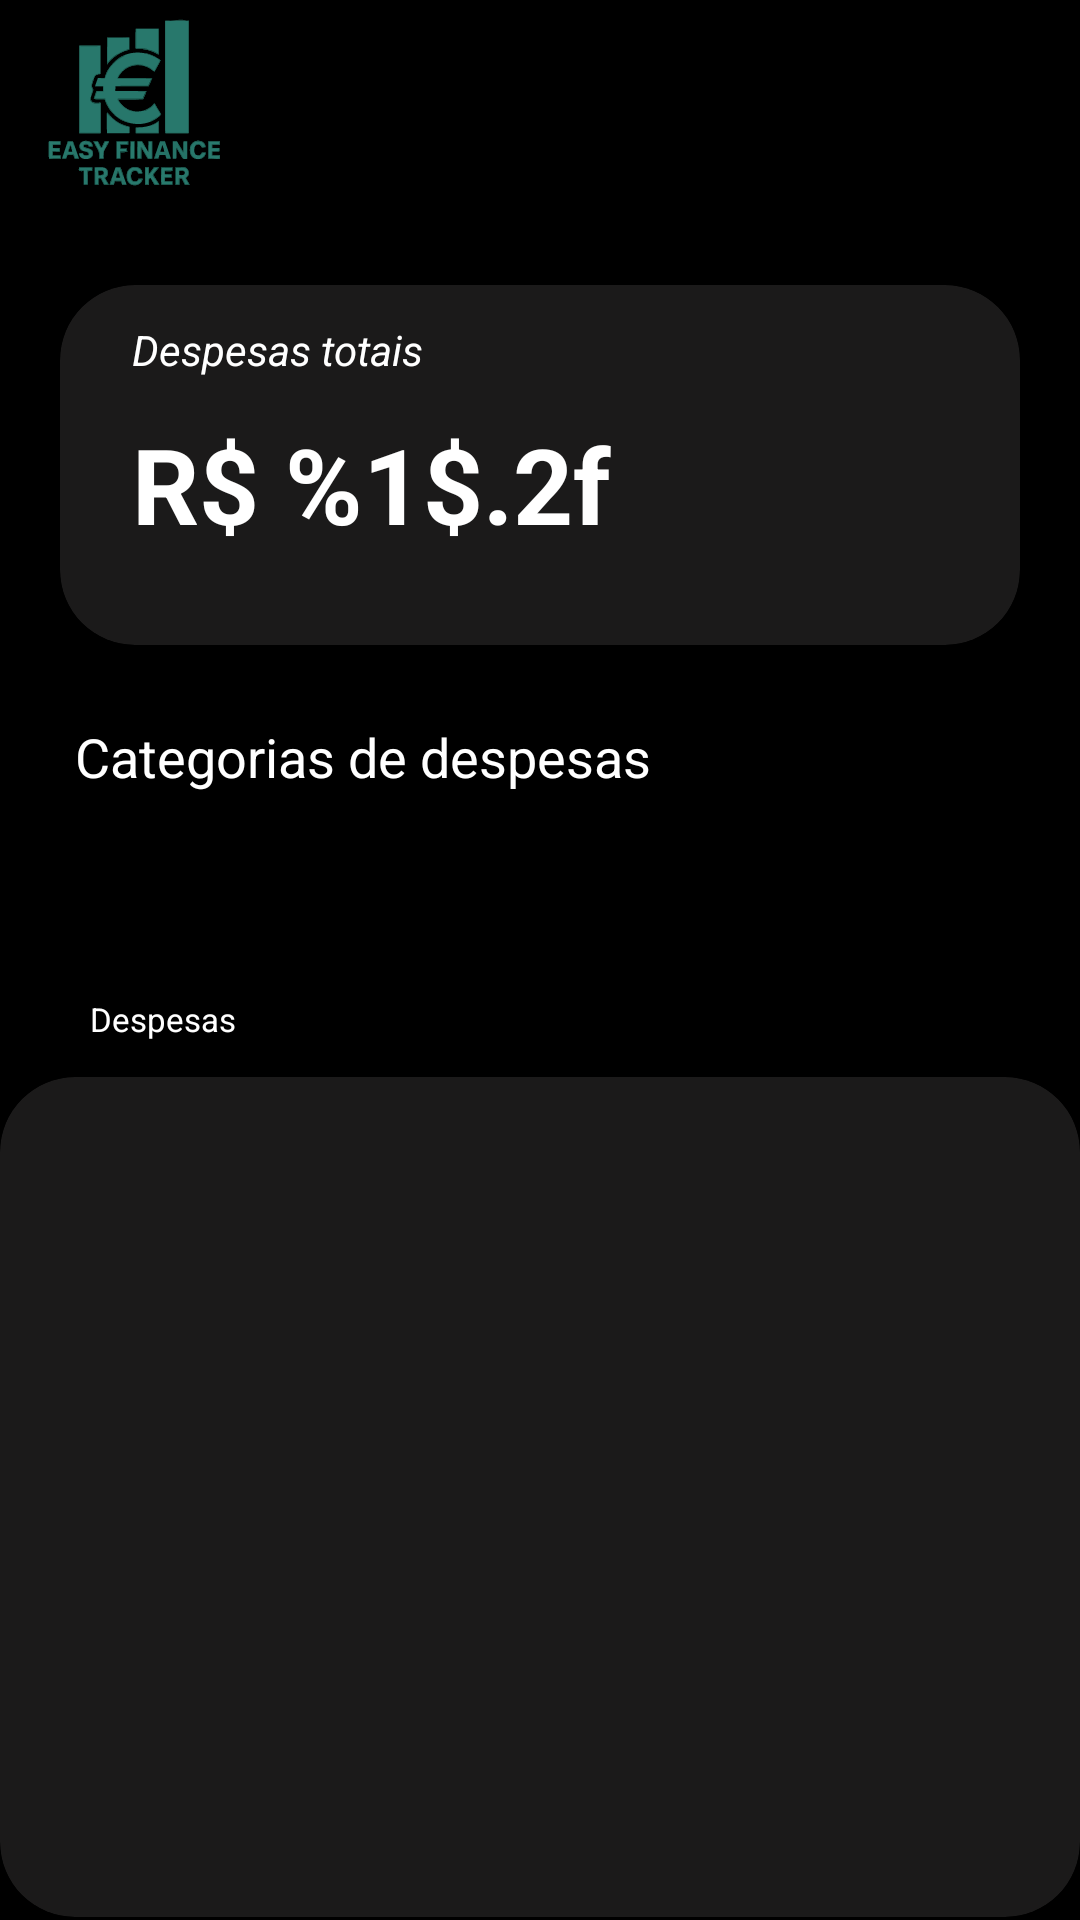

Android layout source for this screen:
<!-- AndroidManifest.xml: application theme Theme.Easy_Finance_Tracker -->
<!-- res/layout/fragment_list.xml -->
<?xml version="1.0" encoding="utf-8"?>
<androidx.constraintlayout.widget.ConstraintLayout xmlns:android="http://schemas.android.com/apk/res/android"
    xmlns:app="http://schemas.android.com/apk/res-auto"
    xmlns:tools="http://schemas.android.com/tools"
    android:id="@+id/fragment_list"
    android:layout_width="match_parent"
    android:layout_height="match_parent"
    android:background="@color/black">

    <ImageView
        android:id="@+id/iv_logo_app"
        android:layout_width="90dp"
        android:layout_height="75dp"
        android:contentDescription="@string/logo_app"
        android:src="@drawable/ic_logo_full"
        app:layout_constraintStart_toStartOf="parent"
        app:layout_constraintTop_toTopOf="parent" />

    <androidx.cardview.widget.CardView
        android:id="@+id/cv_total_fragment_list"
        android:layout_width="0dp"
        android:layout_height="120dp"
        android:layout_margin="20dp"
        android:backgroundTint="@color/grey"
        android:gravity="center"
        android:orientation="horizontal"
        app:cardCornerRadius="25dp"
        app:layout_constraintEnd_toEndOf="parent"
        app:layout_constraintStart_toStartOf="parent"
        app:layout_constraintTop_toBottomOf="@+id/iv_logo_app">

        <androidx.constraintlayout.widget.ConstraintLayout
            android:layout_width="368dp"
            android:layout_height="123dp">

            <TextView
                android:id="@+id/tv_title_fragment_list"
                android:layout_width="wrap_content"
                android:layout_height="wrap_content"
                android:layout_marginStart="24dp"
                android:layout_marginTop="12dp"
                android:text="@string/total_expenses_fragment_list"
                android:textColor="@color/white"
                android:textStyle="italic"
                app:layout_constraintStart_toStartOf="parent"
                app:layout_constraintTop_toTopOf="parent" />

            <TextView
                android:id="@+id/tv_total_expenses_fragment_list"
                android:layout_width="wrap_content"
                android:layout_height="wrap_content"
                android:layout_marginStart="24dp"
                android:layout_marginTop="12dp"
                android:text="@string/value"
                android:textColor="@color/white"
                android:textSize="35sp"
                android:textStyle="bold"
                app:layout_constraintStart_toStartOf="parent"
                app:layout_constraintTop_toBottomOf="@+id/tv_title_fragment_list" />

        </androidx.constraintlayout.widget.ConstraintLayout>

    </androidx.cardview.widget.CardView>

    <TextView
        android:id="@+id/tv_title_category_fragment_list"
        android:layout_width="0dp"
        android:layout_height="wrap_content"
        android:layout_margin="25dp"
        android:text="@string/title_category_fragment_list"
        android:textColor="@color/white"
        android:textSize="18sp"
        app:layout_constraintEnd_toEndOf="parent"
        app:layout_constraintStart_toStartOf="parent"
        app:layout_constraintTop_toBottomOf="@+id/cv_total_fragment_list" />

    <androidx.recyclerview.widget.RecyclerView
        android:id="@+id/rv_category_fragment_list"
        android:layout_width="0dp"
        android:layout_height="48dp"
        android:layout_marginStart="20dp"
        android:layout_marginTop="8dp"
        android:layout_marginEnd="20dp"
        android:orientation="horizontal"
        app:layoutManager="androidx.recyclerview.widget.LinearLayoutManager"
        app:layout_constraintEnd_toEndOf="parent"
        app:layout_constraintStart_toStartOf="parent"
        app:layout_constraintTop_toBottomOf="@+id/tv_title_category_fragment_list"
        tools:listitem="@layout/item_category" />

    <TextView
        android:id="@+id/tv_title_expense_fragment_list"
        android:layout_width="0dp"
        android:layout_height="wrap_content"
        android:layout_marginStart="30dp"
        android:layout_marginTop="12dp"
        android:text="@string/title_expense_fragment_list"
        android:textColor="@color/white"
        android:textSize="11sp"
        app:layout_constraintEnd_toEndOf="parent"
        app:layout_constraintStart_toStartOf="parent"
        app:layout_constraintTop_toBottomOf="@+id/rv_category_fragment_list" />

    <androidx.cardview.widget.CardView
        android:id="@+id/cv_expense_fragment_list"
        android:layout_width="360dp"
        android:layout_height="280dp"
        android:layout_marginStart="20dp"
        android:layout_marginTop="12dp"
        android:layout_marginEnd="20dp"
        android:backgroundTint="@color/grey"
        android:gravity="center"
        android:orientation="vertical"
        app:cardCornerRadius="25dp"
        app:layout_constraintEnd_toEndOf="parent"
        app:layout_constraintStart_toStartOf="parent"
        app:layout_constraintTop_toBottomOf="@+id/tv_title_expense_fragment_list">

        <androidx.recyclerview.widget.RecyclerView
            android:id="@+id/rv_expense_fragment_list"
            android:layout_width="match_parent"
            android:layout_height="match_parent"
            android:layout_margin="8dp"
            android:padding="10dp"
            tools:listitem="@layout/item_expense" />

    </androidx.cardview.widget.CardView>

    <Button
        android:id="@+id/btn_add_expense_fragment_list"
        android:layout_width="match_parent"
        android:layout_height="wrap_content"
        android:layout_margin="20dp"
        android:backgroundTint="@color/green"
        android:text="@string/btn_add_expense"
        app:layout_constraintBottom_toBottomOf="parent"
        app:layout_constraintEnd_toEndOf="parent"
        app:layout_constraintStart_toStartOf="parent"
        app:layout_constraintTop_toBottomOf="@+id/cv_expense_fragment_list" />

</androidx.constraintlayout.widget.ConstraintLayout>
<!-- res/layout/item_category.xml (included above) -->
<?xml version="1.0" encoding="utf-8"?>
<com.google.android.material.card.MaterialCardView xmlns:android="http://schemas.android.com/apk/res/android"
    android:layout_width="48dp"
    android:layout_height="48dp"
    xmlns:app="http://schemas.android.com/apk/res-auto"
    app:cardCornerRadius="25dp"
    android:backgroundTint="@color/grey">

    <ImageView
        android:layout_width="30dp"
        android:layout_height="30dp"
        android:src="@drawable/ic_transport"
        android:layout_gravity="center"
        app:tint="@color/white"/>

</com.google.android.material.card.MaterialCardView>
<!-- res/layout/item_expense.xml (included above) -->
<?xml version="1.0" encoding="utf-8"?>
<androidx.constraintlayout.widget.ConstraintLayout xmlns:android="http://schemas.android.com/apk/res/android"
    xmlns:app="http://schemas.android.com/apk/res-auto"
    android:layout_width="match_parent"
    android:layout_height="match_parent"
    xmlns:tools="http://schemas.android.com/tools"
    tools:background="@color/grey">

    <com.google.android.material.card.MaterialCardView
        android:id="@+id/materialCardView"
        android:layout_width="48dp"
        android:layout_height="48dp"
        android:backgroundTint="@color/grey"
        app:cardCornerRadius="25dp"
        app:layout_constraintStart_toStartOf="parent"
        app:layout_constraintTop_toTopOf="parent">

        <ImageView
            android:layout_width="30dp"
            android:layout_height="30dp"
            android:layout_gravity="center"
            android:src="@drawable/ic_transport"
            app:tint="@color/white"/>

    </com.google.android.material.card.MaterialCardView>

    <TextView
        android:id="@+id/textView4"
        android:layout_width="wrap_content"
        android:layout_height="wrap_content"
        android:layout_marginStart="15dp"
        android:text="%1$s"
        app:layout_constraintStart_toEndOf="@+id/materialCardView"
        app:layout_constraintTop_toTopOf="parent"
        tools:text="Troca de Óleo"
        android:textColor="@color/white"
        android:textStyle="bold"/>

    <TextView
        android:id="@+id/textView6"
        android:layout_width="wrap_content"
        android:layout_height="wrap_content"
        android:layout_marginStart="15dp"
        android:text="@string/value"
        app:layout_constraintStart_toEndOf="@+id/materialCardView"
        app:layout_constraintTop_toBottomOf="@+id/textView4"
        android:textColor="@color/white"/>

    <com.google.android.material.card.MaterialCardView
        android:id="@+id/color"
        android:layout_width="15dp"
        android:layout_height="48dp"
        android:backgroundTint="@color/pink"
        app:layout_constraintEnd_toEndOf="parent"
        app:layout_constraintTop_toTopOf="parent">


    </com.google.android.material.card.MaterialCardView>





</androidx.constraintlayout.widget.ConstraintLayout>
<!-- resources referenced by this layout -->
<resources>
  <color name="black">#FF000000</color>
  <color name="green">#2F7D53</color>
  <color name="grey">#1B1A1A</color>
  <color name="pink">#F5276C</color>
  <color name="white">#FFFFFFFF</color>
  <!-- drawable ic_logo_full: vector/xml drawable (drawable, 97908 chars, omitted) -->
  <!-- drawable ic_transport: vector/xml drawable (drawable, 18288 chars, omitted) -->
  <string name="btn_add_expense">Adicionar despesas</string>
  <string name="logo_app">logo_app</string>
  <string name="title_category_fragment_list">Categorias de despesas</string>
  <string name="title_expense_fragment_list">Despesas</string>
  <string name="total_expenses_fragment_list">Despesas totais</string>
  <string name="value">R$ %1$.2f</string>
  <style name="Theme.Easy_Finance_Tracker" parent="Base.Theme.Easy_Finance_Tracker" />
  <style name="Base.Theme.Easy_Finance_Tracker" parent="Theme.Material3.DayNight.NoActionBar">
          
          
      </style>
</resources>
